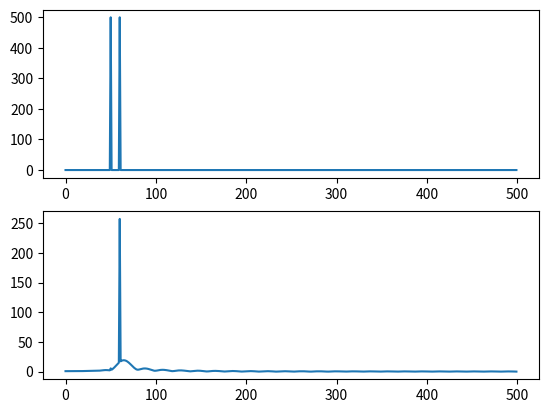
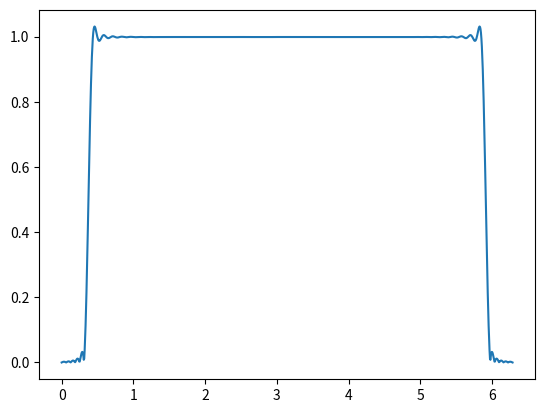

Recreate these plots in Python, in order.
import numpy as np
import matplotlib.pyplot as plt
import scipy.signal as sig


def FIR_lp_ifft(N, stop_freq):

    w = np.linspace(0, 2 * np.pi, N)
    hwj = np.zeros(N)

    for i in range(len(w)):
        if (w[i] <= stop_freq) or (w[i] >= 2 * np.pi - stop_freq):
            hwj[i] = 1

    ph = (N / 2 + 1) * w

    h = np.real(np.fft.ifft(hwj * np.exp( - 1j * ph)))
    
    return h

def FIR_hp_ifft(N, stop_freq):

    w = np.linspace(0, 2 * np.pi, N)
    hwj = np.zeros(N)

    for i in range(len(w)):
        if (w[i] >= stop_freq) and (w[i] <= 2 * np.pi - stop_freq):
            hwj[i] = 1

    ph = (N / 2 + 1) * w

    h = np.real(np.fft.ifft(hwj * np.exp( - 1j * ph)))
    
    return h

def FIR_lp(N, stop_freq):

    n = np.arange(-N/2, N/2 +1)

    h = 1/(n * np.pi) * np.sin(stop_freq *n)

    h[N>>1] = stop_freq / np.pi

    return h

def main():

    sampling_freq = 1000
    cut_off_freq = 55
    
    h = FIR_hp_ifft(101, 2 * np.pi * cut_off_freq / sampling_freq )

    t = np.arange(0, 1, 1/sampling_freq)
    freq_arr = np.arange(0, sampling_freq >> 1, 1)
    
    
    x = np.sin(2*np.pi*50*t) + np.sin(2*np.pi*60*t)
    
    xsp = abs(np.fft.fft(x))[0:sampling_freq >> 1]

    plt.figure(1)
    plt.subplot(2, 1, 1)
    plt.plot(freq_arr,xsp)


    y = sig.lfilter(h, 1, x)
    ysp = abs(np.fft.fft(y))[0:sampling_freq >> 1]
    plt.subplot(2, 1, 2)
    plt.plot(freq_arr,ysp)

    plt.figure(2)
    w = np.linspace(0, 2 * np.pi, 1000)
    w, z = sig.freqz(h, 1, w)
    plt.plot(w, abs(z))

    plt.show()








if __name__ == "__main__":
    main()